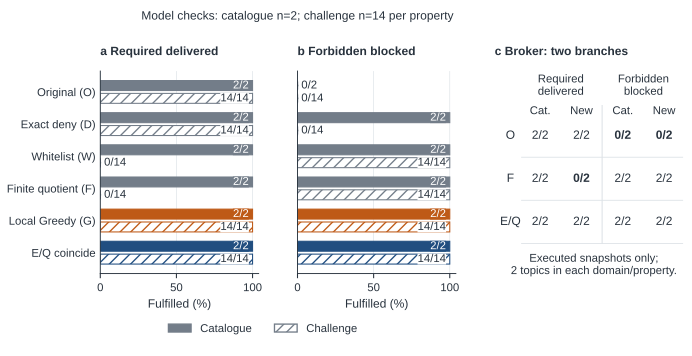

The data file committed next to this chart (first rows):
panel, task, method, domain, obligation, obtained, denominator, raw_file, fulfilled, fraction, metric, coincident_raw_file, label, status, reason, topic_denominator, topic_obtained, observed_obtained_topics, probe_rows, algorithm_status, analysis_role, missingness_category, policy_available, delivery_fraction
a, E1_K1_two_namespaces, B0, Catalogue, required, 2, 2, results\round4\offline_v2\0000_E1_K1_two…, 2, 1.0, required_delivered, , , , , , , , , , , , , 
a, E1_K1_two_namespaces, B0, Unseen challenge, required, 14, 14, results\round4\offline_v2\0000_E1_K1_two…, 14, 1.0, required_delivered, , , , , , , , , , , , , 
a, E1_K1_two_namespaces, Legacy_exact_patch, Catalogue, required, 2, 2, results\round4\offline_v2\0001_E1_K1_two…, 2, 1.0, required_delivered, , , , , , , , , , , , , 
a, E1_K1_two_namespaces, Legacy_exact_patch, Unseen challenge, required, 14, 14, results\round4\offline_v2\0001_E1_K1_two…, 14, 1.0, required_delivered, , , , , , , , , , , , , 
a, E1_K1_two_namespaces, Whitelist, Catalogue, required, 2, 2, results\round4\offline_v2\0002_E1_K1_two…, 2, 1.0, required_delivered, , , , , , , , , , , , , 
a, E1_K1_two_namespaces, Whitelist, Unseen challenge, required, 0, 14, results\round4\offline_v2\0002_E1_K1_two…, 0, 0.0, required_delivered, , , , , , , , , , , , , 
a, E1_K1_two_namespaces, Finite_quotient, Catalogue, required, 2, 2, results\round4\offline_v2\0003_E1_K1_two…, 2, 1.0, required_delivered, , , , , , , , , , , , , 
a, E1_K1_two_namespaces, Finite_quotient, Unseen challenge, required, 0, 14, results\round4\offline_v2\0003_E1_K1_two…, 0, 0.0, required_delivered, , , , , , , , , , , , , 
a, E1_K1_two_namespaces, Greedy, Catalogue, required, 2, 2, results\round4\offline_v2\0004_E1_K1_two…, 2, 1.0, required_delivered, , , , , , , , , , , , , 
a, E1_K1_two_namespaces, Greedy, Unseen challenge, required, 14, 14, results\round4\offline_v2\0004_E1_K1_two…, 14, 1.0, required_delivered, , , , , , , , , , , , , 
a, E1_K1_two_namespaces, B4_open, Catalogue, required, 2, 2, results\round4\offline_v2\0005_E1_K1_two…, 2, 1.0, required_delivered, results\round4\offline_v2\0006_E1_K1_two…, , , , , , , , , , , , 
a, E1_K1_two_namespaces, B4_open, Unseen challenge, required, 14, 14, results\round4\offline_v2\0005_E1_K1_two…, 14, 1.0, required_delivered, results\round4\offline_v2\0006_E1_K1_two…, , , , , , , , , , , , 
b, E1_K1_two_namespaces, B0, Catalogue, forbidden, 2, 2, results\round4\offline_v2\0000_E1_K1_two…, 0, 0.0, forbidden_blocked, , , , , , , , , , , , , 
b, E1_K1_two_namespaces, B0, Unseen challenge, forbidden, 14, 14, results\round4\offline_v2\0000_E1_K1_two…, 0, 0.0, forbidden_blocked, , , , , , , , , , , , , 
b, E1_K1_two_namespaces, Legacy_exact_patch, Catalogue, forbidden, 0, 2, results\round4\offline_v2\0001_E1_K1_two…, 2, 1.0, forbidden_blocked, , , , , , , , , , , , , 
b, E1_K1_two_namespaces, Legacy_exact_patch, Unseen challenge, forbidden, 14, 14, results\round4\offline_v2\0001_E1_K1_two…, 0, 0.0, forbidden_blocked, , , , , , , , , , , , , 
b, E1_K1_two_namespaces, Whitelist, Catalogue, forbidden, 0, 2, results\round4\offline_v2\0002_E1_K1_two…, 2, 1.0, forbidden_blocked, , , , , , , , , , , , , 
b, E1_K1_two_namespaces, Whitelist, Unseen challenge, forbidden, 0, 14, results\round4\offline_v2\0002_E1_K1_two…, 14, 1.0, forbidden_blocked, , , , , , , , , , , , , 
b, E1_K1_two_namespaces, Finite_quotient, Catalogue, forbidden, 0, 2, results\round4\offline_v2\0003_E1_K1_two…, 2, 1.0, forbidden_blocked, , , , , , , , , , , , , 
b, E1_K1_two_namespaces, Finite_quotient, Unseen challenge, forbidden, 0, 14, results\round4\offline_v2\0003_E1_K1_two…, 14, 1.0, forbidden_blocked, , , , , , , , , , , , , 
b, E1_K1_two_namespaces, Greedy, Catalogue, forbidden, 0, 2, results\round4\offline_v2\0004_E1_K1_two…, 2, 1.0, forbidden_blocked, , , , , , , , , , , , , 
b, E1_K1_two_namespaces, Greedy, Unseen challenge, forbidden, 0, 14, results\round4\offline_v2\0004_E1_K1_two…, 14, 1.0, forbidden_blocked, , , , , , , , , , , , , 
b, E1_K1_two_namespaces, B4_open, Catalogue, forbidden, 0, 2, results\round4\offline_v2\0005_E1_K1_two…, 2, 1.0, forbidden_blocked, results\round4\offline_v2\0006_E1_K1_two…, , , , , , , , , , , , 
b, E1_K1_two_namespaces, B4_open, Unseen challenge, forbidden, 0, 14, results\round4\offline_v2\0005_E1_K1_two…, 14, 1.0, forbidden_blocked, results\round4\offline_v2\0006_E1_K1_two…, , , , , , , , , , , , 
c, E1_K1_two_namespaces, B0, catalog, , , 2, , 2, 1.0, required_delivered, , required, executed, , 2, 2, 2, 2, original, original_unrepaired, deployed, True, 1.0
c, E1_K1_two_namespaces, B0, challenge, , , 2, , 2, 1.0, required_delivered, , required, executed, , 2, 2, 2, 2, original, original_unrepaired, deployed, True, 1.0
c, E1_K1_two_namespaces, B0, catalog, , , 2, , 0, 0.0, forbidden_blocked, , forbidden, executed, , 2, 2, 2, 2, original, original_unrepaired, deployed, True, 1.0
c, E1_K1_two_namespaces, B0, challenge, , , 2, , 0, 0.0, forbidden_blocked, , forbidden, executed, , 2, 2, 2, 2, original, original_unrepaired, deployed, True, 1.0
c, E1_K1_two_namespaces, Finite_quotient, catalog, , , 2, , 2, 1.0, required_delivered, , required, executed, , 2, 2, 2, 2, optimal_in_finite_quotient_ONLY, returned_policy_fails_frozen_finite_plan, deployed, True, 1.0
c, E1_K1_two_namespaces, Finite_quotient, challenge, , , 2, , 0, 0.0, required_delivered, , required, executed, , 2, 0, 0, 2, optimal_in_finite_quotient_ONLY, returned_policy_fails_frozen_finite_plan, deployed, True, 0.0
c, E1_K1_two_namespaces, Finite_quotient, catalog, , , 2, , 2, 1.0, forbidden_blocked, , forbidden, executed, , 2, 0, 0, 2, optimal_in_finite_quotient_ONLY, returned_policy_fails_frozen_finite_plan, deployed, True, 0.0
c, E1_K1_two_namespaces, Finite_quotient, challenge, , , 2, , 2, 1.0, forbidden_blocked, , forbidden, executed, , 2, 0, 0, 2, optimal_in_finite_quotient_ONLY, returned_policy_fails_frozen_finite_plan, deployed, True, 0.0
c, E1_K1_two_namespaces, B4_open, catalog, , , 2, , 2, 1.0, required_delivered, , required, executed, , 2, 2, 2, 2, optimal_in_declared_open_space, returned_policy_passes_frozen_finite_pla…, deployed, True, 1.0
c, E1_K1_two_namespaces, B4_open, challenge, , , 2, , 2, 1.0, required_delivered, , required, executed, , 2, 2, 2, 2, optimal_in_declared_open_space, returned_policy_passes_frozen_finite_pla…, deployed, True, 1.0
c, E1_K1_two_namespaces, B4_open, catalog, , , 2, , 2, 1.0, forbidden_blocked, , forbidden, executed, , 2, 0, 0, 2, optimal_in_declared_open_space, returned_policy_passes_frozen_finite_pla…, deployed, True, 0.0
c, E1_K1_two_namespaces, B4_open, challenge, , , 2, , 2, 1.0, forbidden_blocked, , forbidden, executed, , 2, 0, 0, 2, optimal_in_declared_open_space, returned_policy_passes_frozen_finite_pla…, deployed, True, 0.0
